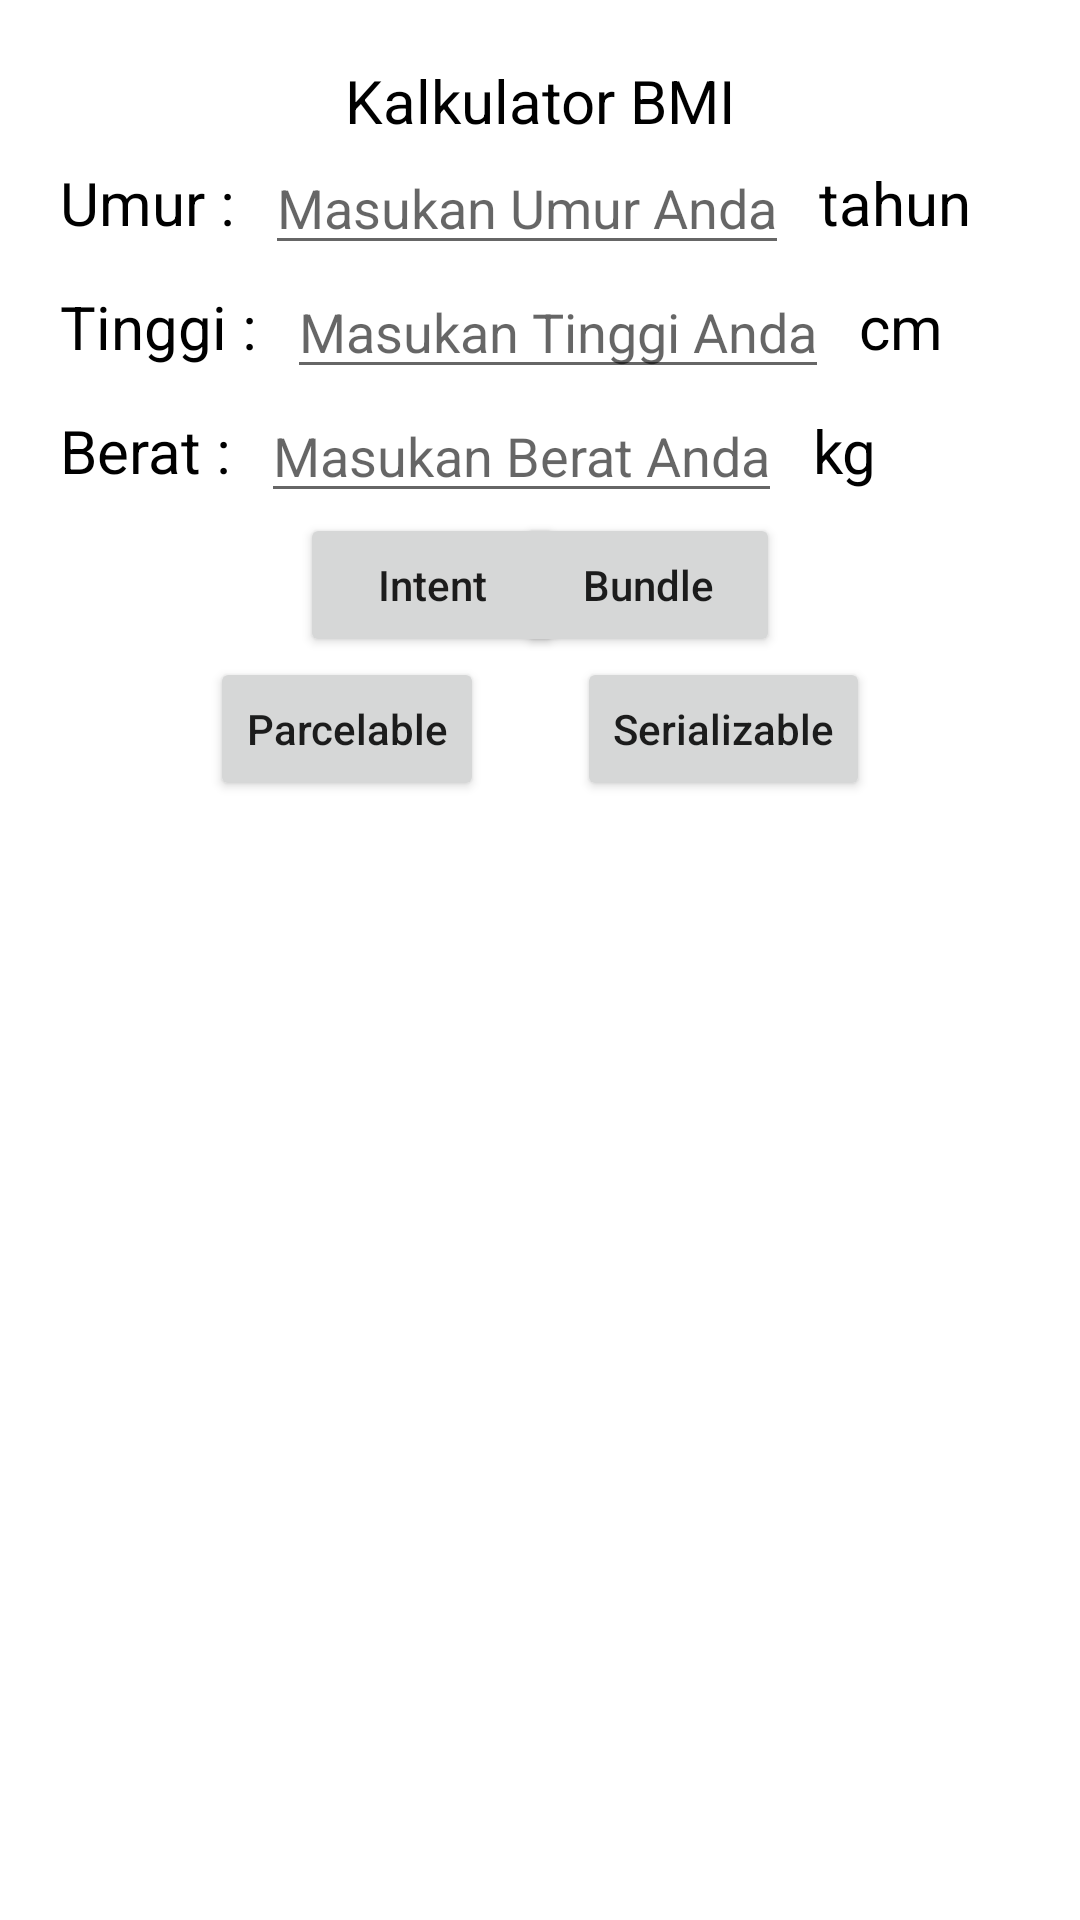

Here is an Android app screen rendered from its layout file. Give the layout XML and the strings, colors and styles it references.
<!-- AndroidManifest.xml: application theme Theme.TugasChapterTigaTopicDua -->
<!-- res/layout/activity_main.xml -->
<?xml version="1.0" encoding="utf-8"?>
<androidx.constraintlayout.widget.ConstraintLayout xmlns:android="http://schemas.android.com/apk/res/android"
    xmlns:app="http://schemas.android.com/apk/res-auto"
    xmlns:tools="http://schemas.android.com/tools"
    android:layout_width="match_parent"
    android:layout_height="match_parent"
    tools:context=".MainActivity">

    <TextView
        android:id="@+id/textView"
        android:layout_width="wrap_content"
        android:layout_height="wrap_content"
        android:layout_marginTop="20dp"
        android:text="Kalkulator BMI"
        android:textColor="@color/black"
        android:textSize="20sp"
        app:layout_constraintEnd_toEndOf="parent"
        app:layout_constraintStart_toStartOf="parent"
        app:layout_constraintTop_toTopOf="parent" />

    <LinearLayout
        android:id="@+id/linearLayout4"
        android:layout_width="match_parent"
        android:layout_height="wrap_content"
        android:layout_marginStart="20dp"
        android:layout_marginEnd="20dp"
        android:orientation="vertical"
        app:layout_constraintEnd_toEndOf="parent"
        app:layout_constraintStart_toStartOf="parent"
        app:layout_constraintTop_toBottomOf="@+id/textView">

        <LinearLayout
            android:layout_width="match_parent"
            android:layout_height="wrap_content"
            android:orientation="horizontal">

            <TextView
                android:layout_width="wrap_content"
                android:layout_height="match_parent"
                android:gravity="center"
                android:text="Umur :"
                android:textColor="@color/black"
                android:textSize="20sp" />

            <EditText
                android:id="@+id/edt_umur"
                android:layout_width="wrap_content"
                android:layout_height="wrap_content"
                android:layout_marginStart="10dp"
                android:inputType="number"
                android:hint="Masukan Umur Anda" />

            <TextView
                android:layout_width="wrap_content"
                android:layout_height="match_parent"
                android:layout_marginStart="10dp"
                android:gravity="center"
                android:text="tahun"
                android:textColor="@color/black"
                android:textSize="20sp" />
        </LinearLayout>

        <LinearLayout
            android:layout_width="match_parent"
            android:layout_height="wrap_content"
            android:orientation="horizontal">

            <TextView
                android:layout_width="wrap_content"
                android:layout_height="match_parent"
                android:gravity="center"
                android:text="Tinggi :"
                android:textColor="@color/black"
                android:textSize="20sp" />

            <EditText
                android:id="@+id/edt_tinggi"
                android:layout_width="wrap_content"
                android:layout_height="wrap_content"
                android:layout_marginStart="10dp"
                android:inputType="number"
                android:hint="Masukan Tinggi Anda" />

            <TextView
                android:layout_width="wrap_content"
                android:layout_height="match_parent"
                android:layout_marginStart="10dp"
                android:gravity="center"
                android:text="cm"
                android:textColor="@color/black"
                android:textSize="20sp" />
        </LinearLayout>

        <LinearLayout
            android:layout_width="match_parent"
            android:layout_height="wrap_content"
            android:orientation="horizontal">

            <TextView
                android:layout_width="wrap_content"
                android:layout_height="match_parent"
                android:gravity="center"
                android:text="Berat :"
                android:textColor="@color/black"
                android:textSize="20sp" />

            <EditText
                android:id="@+id/edt_berat"
                android:layout_width="wrap_content"
                android:layout_height="wrap_content"
                android:layout_marginStart="10dp"
                android:inputType="number"
                android:hint="Masukan Berat Anda" />

            <TextView
                android:layout_width="wrap_content"
                android:layout_height="match_parent"
                android:layout_marginStart="10dp"
                android:gravity="center"
                android:text="kg"
                android:textColor="@color/black"
                android:textSize="20sp" />
        </LinearLayout>
    </LinearLayout>

    <Button
        android:id="@+id/btn_intent"
        android:layout_width="wrap_content"
        android:layout_height="wrap_content"
        android:text="Intent"
        android:textAllCaps="false"
        android:layout_marginStart="100dp"
        app:layout_constraintStart_toStartOf="parent"
        app:layout_constraintTop_toBottomOf="@+id/linearLayout4" />

    <Button
        android:id="@+id/btn_bundle"
        android:layout_width="wrap_content"
        android:layout_height="wrap_content"
        android:text="Bundle"
        android:textAllCaps="false"
        android:layout_marginEnd="100dp"
        app:layout_constraintEnd_toEndOf="parent"
        app:layout_constraintTop_toBottomOf="@+id/linearLayout4" />

    <Button
        android:id="@+id/btn_parcelable"
        android:layout_width="wrap_content"
        android:layout_height="wrap_content"
        android:layout_marginStart="70dp"
        android:text="Parcelable"
        android:textAllCaps="false"
        app:layout_constraintStart_toStartOf="parent"
        app:layout_constraintTop_toBottomOf="@+id/btn_intent" />

    <Button
        android:id="@+id/btn_serializable"
        android:layout_width="wrap_content"
        android:layout_height="wrap_content"
        android:layout_marginEnd="70dp"
        android:text="Serializable"
        android:textAllCaps="false"
        app:layout_constraintEnd_toEndOf="parent"
        app:layout_constraintTop_toBottomOf="@+id/btn_bundle" />

</androidx.constraintlayout.widget.ConstraintLayout>
<!-- resources referenced by this layout -->
<resources>
  <style name="Theme.TugasChapterTigaTopicDua" parent="Theme.MaterialComponents.DayNight.DarkActionBar">
          
          <item name="colorPrimary">@color/purple_500</item>
          <item name="colorPrimaryVariant">@color/purple_700</item>
          <item name="colorOnPrimary">@color/white</item>
          
          <item name="colorSecondary">@color/teal_200</item>
          <item name="colorSecondaryVariant">@color/teal_700</item>
          <item name="colorOnSecondary">@color/black</item>
          
          <item name="android:statusBarColor" tools:targetApi="l">?attr/colorPrimaryVariant</item>
          
      </style>
  <!-- not gathered from this repository: default colours our renderer supplied (Android Studio template values) -->
  <color name="purple_500">#FF6200EE</color>
  <color name="purple_700">#FF3700B3</color>
  <color name="teal_200">#FF03DAC5</color>
  <color name="teal_700">#FF018786</color>
  <color name="black">#FF000000</color>
  <color name="white">#FFFFFFFF</color>
</resources>
